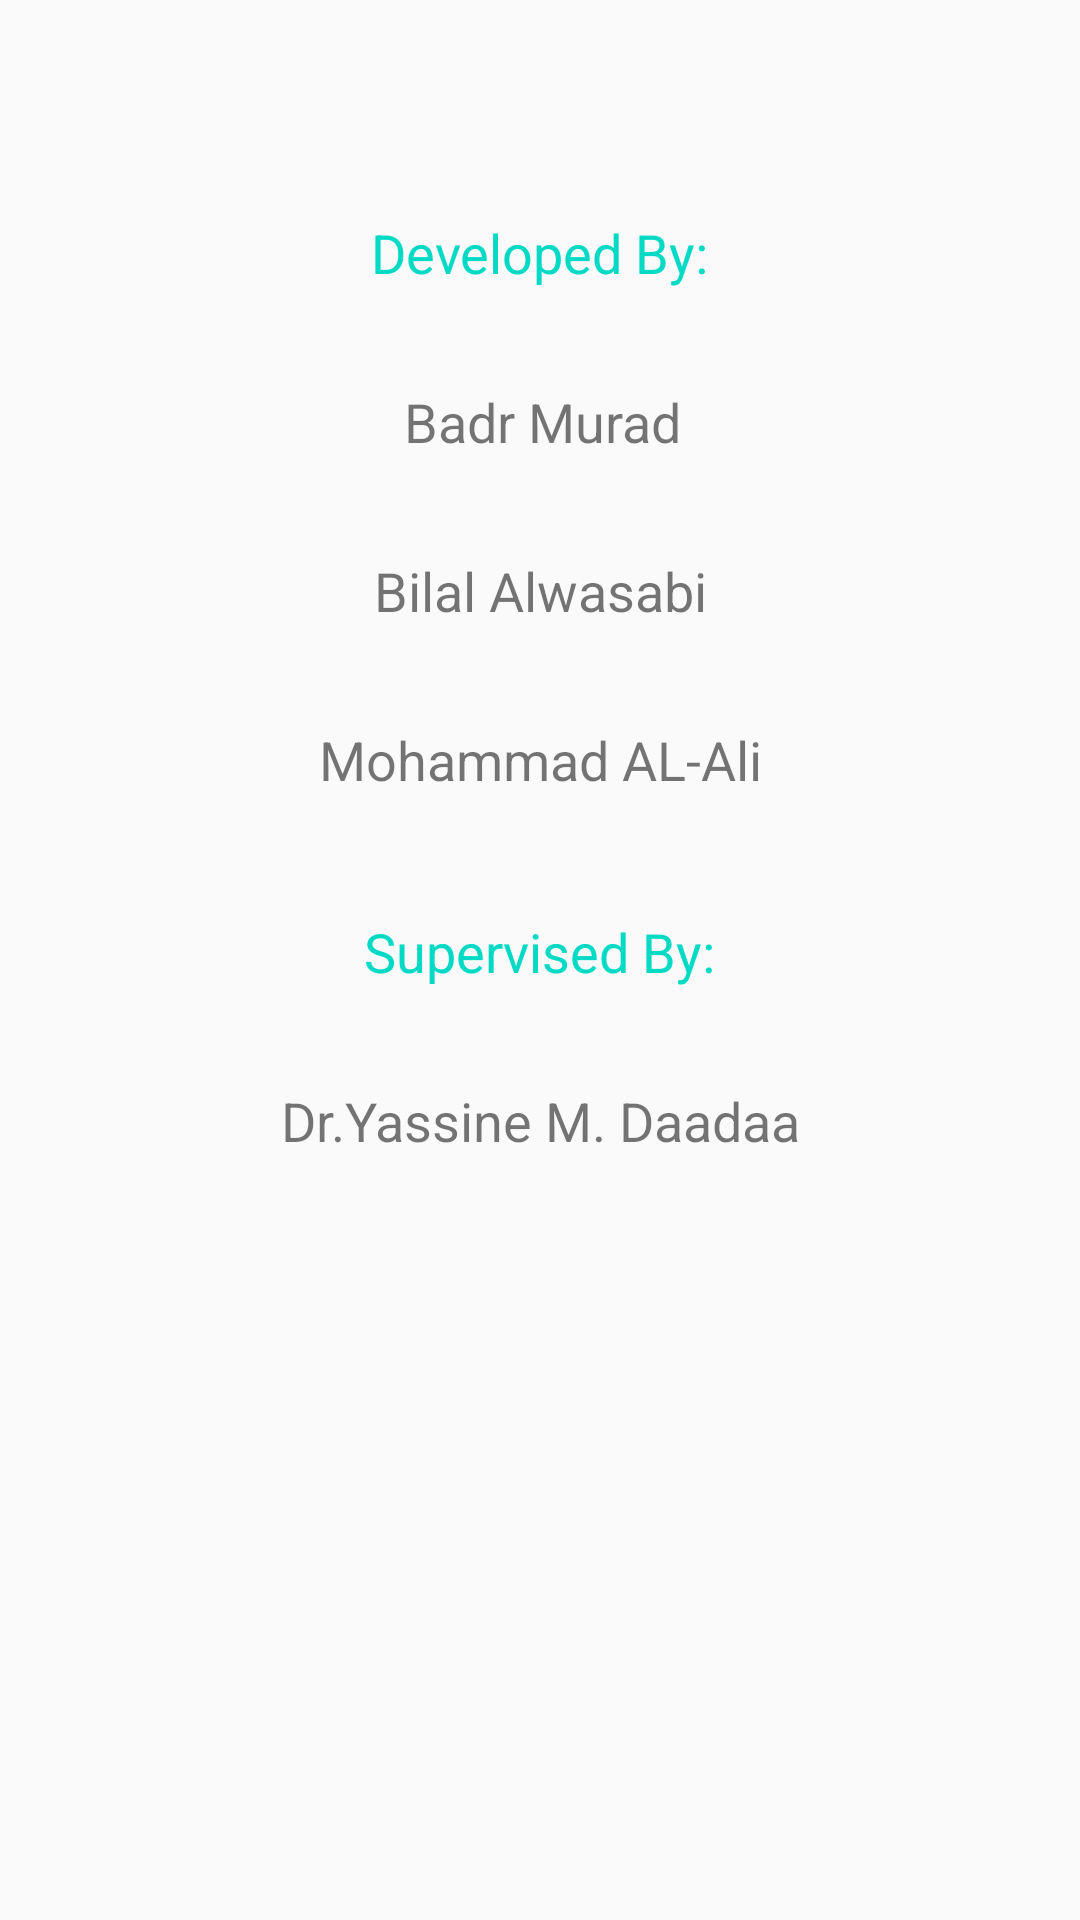

This screen was rendered from an Android layout file. Write that file and the resources it references.
<!-- AndroidManifest.xml: application theme AppTheme -->
<!-- res/layout/activity_about.xml -->
<?xml version="1.0" encoding="utf-8"?>
<android.support.constraint.ConstraintLayout xmlns:android="http://schemas.android.com/apk/res/android"
    xmlns:app="http://schemas.android.com/apk/res-auto"
    xmlns:tools="http://schemas.android.com/tools"
    android:layout_width="match_parent"
    android:layout_height="match_parent"
    tools:context="com.malalisy.routingalgorithmvisualizer.About">

    <TextView
        android:id="@+id/textView"
        android:layout_width="wrap_content"
        android:layout_height="wrap_content"
        android:layout_marginLeft="8dp"
        android:layout_marginRight="8dp"
        android:layout_marginTop="72dp"
        android:text="Developed By:"
        android:textAppearance="@style/TextAppearance.AppCompat.Medium"
        android:textColor="@color/colorAccent"
        app:layout_constraintLeft_toLeftOf="parent"
        app:layout_constraintRight_toRightOf="parent"
        app:layout_constraintTop_toTopOf="parent" />

    <TextView
        android:id="@+id/textView2"
        android:layout_width="wrap_content"
        android:layout_height="wrap_content"
        android:layout_marginLeft="8dp"
        android:layout_marginRight="8dp"
        android:layout_marginTop="32dp"
        android:text="Badr Murad"
        android:textSize="18sp"
        app:layout_constraintHorizontal_bias="0.503"
        app:layout_constraintLeft_toLeftOf="parent"
        app:layout_constraintRight_toRightOf="parent"
        app:layout_constraintTop_toBottomOf="@+id/textView" />

    <TextView
        android:id="@+id/textView3"
        android:layout_width="wrap_content"
        android:layout_height="wrap_content"
        android:layout_marginLeft="8dp"
        android:layout_marginRight="8dp"
        android:layout_marginTop="32dp"
        android:text="Bilal Alwasabi"
        android:textSize="18sp"
        app:layout_constraintLeft_toLeftOf="parent"
        app:layout_constraintRight_toRightOf="parent"
        app:layout_constraintTop_toBottomOf="@+id/textView2" />

    <TextView
        android:id="@+id/textView4"
        android:layout_width="wrap_content"
        android:layout_height="wrap_content"
        android:layout_marginLeft="8dp"
        android:layout_marginRight="8dp"
        android:layout_marginTop="32dp"
        android:text="Mohammad AL-Ali"
        android:textSize="18sp"
        app:layout_constraintLeft_toLeftOf="parent"
        app:layout_constraintRight_toRightOf="parent"
        app:layout_constraintTop_toBottomOf="@+id/textView3" />

    <TextView
        android:id="@+id/textView5"
        android:layout_width="wrap_content"
        android:layout_height="wrap_content"
        android:layout_marginLeft="8dp"
        android:layout_marginRight="8dp"
        android:layout_marginTop="64dp"
        android:text="Supervised By:"
        android:textAppearance="@style/TextAppearance.AppCompat.Medium"
        android:textColor="@color/colorAccent"
        app:layout_constraintLeft_toLeftOf="parent"
        app:layout_constraintRight_toRightOf="parent"
        app:layout_constraintTop_toTopOf="@id/textView4" />


    <TextView
        android:id="@+id/textView6"
        android:layout_width="wrap_content"
        android:layout_height="wrap_content"
        android:layout_marginLeft="8dp"
        android:layout_marginRight="8dp"
        android:layout_marginTop="32dp"
        android:text="Dr.Yassine M. Daadaa"
        android:textSize="18sp"
        app:layout_constraintLeft_toLeftOf="parent"
        app:layout_constraintRight_toRightOf="parent"
        app:layout_constraintTop_toBottomOf="@+id/textView5" />

</android.support.constraint.ConstraintLayout>
<!-- resources referenced by this layout -->
<resources>
  <style name="AppTheme" parent="Theme.AppCompat.Light.DarkActionBar">
          
          <item name="colorPrimary">@color/colorPrimary</item>
          <item name="colorPrimaryDark">@color/colorPrimaryDark</item>
          <item name="colorAccent">@color/colorAccent</item>
  
      </style>
  <!-- not gathered from this repository: default colours our renderer supplied (Android Studio template values) -->
  <color name="colorPrimary">#FF6200EE</color>
  <color name="colorPrimaryDark">#FF3700B3</color>
  <color name="colorAccent">#FF03DAC5</color>
</resources>
